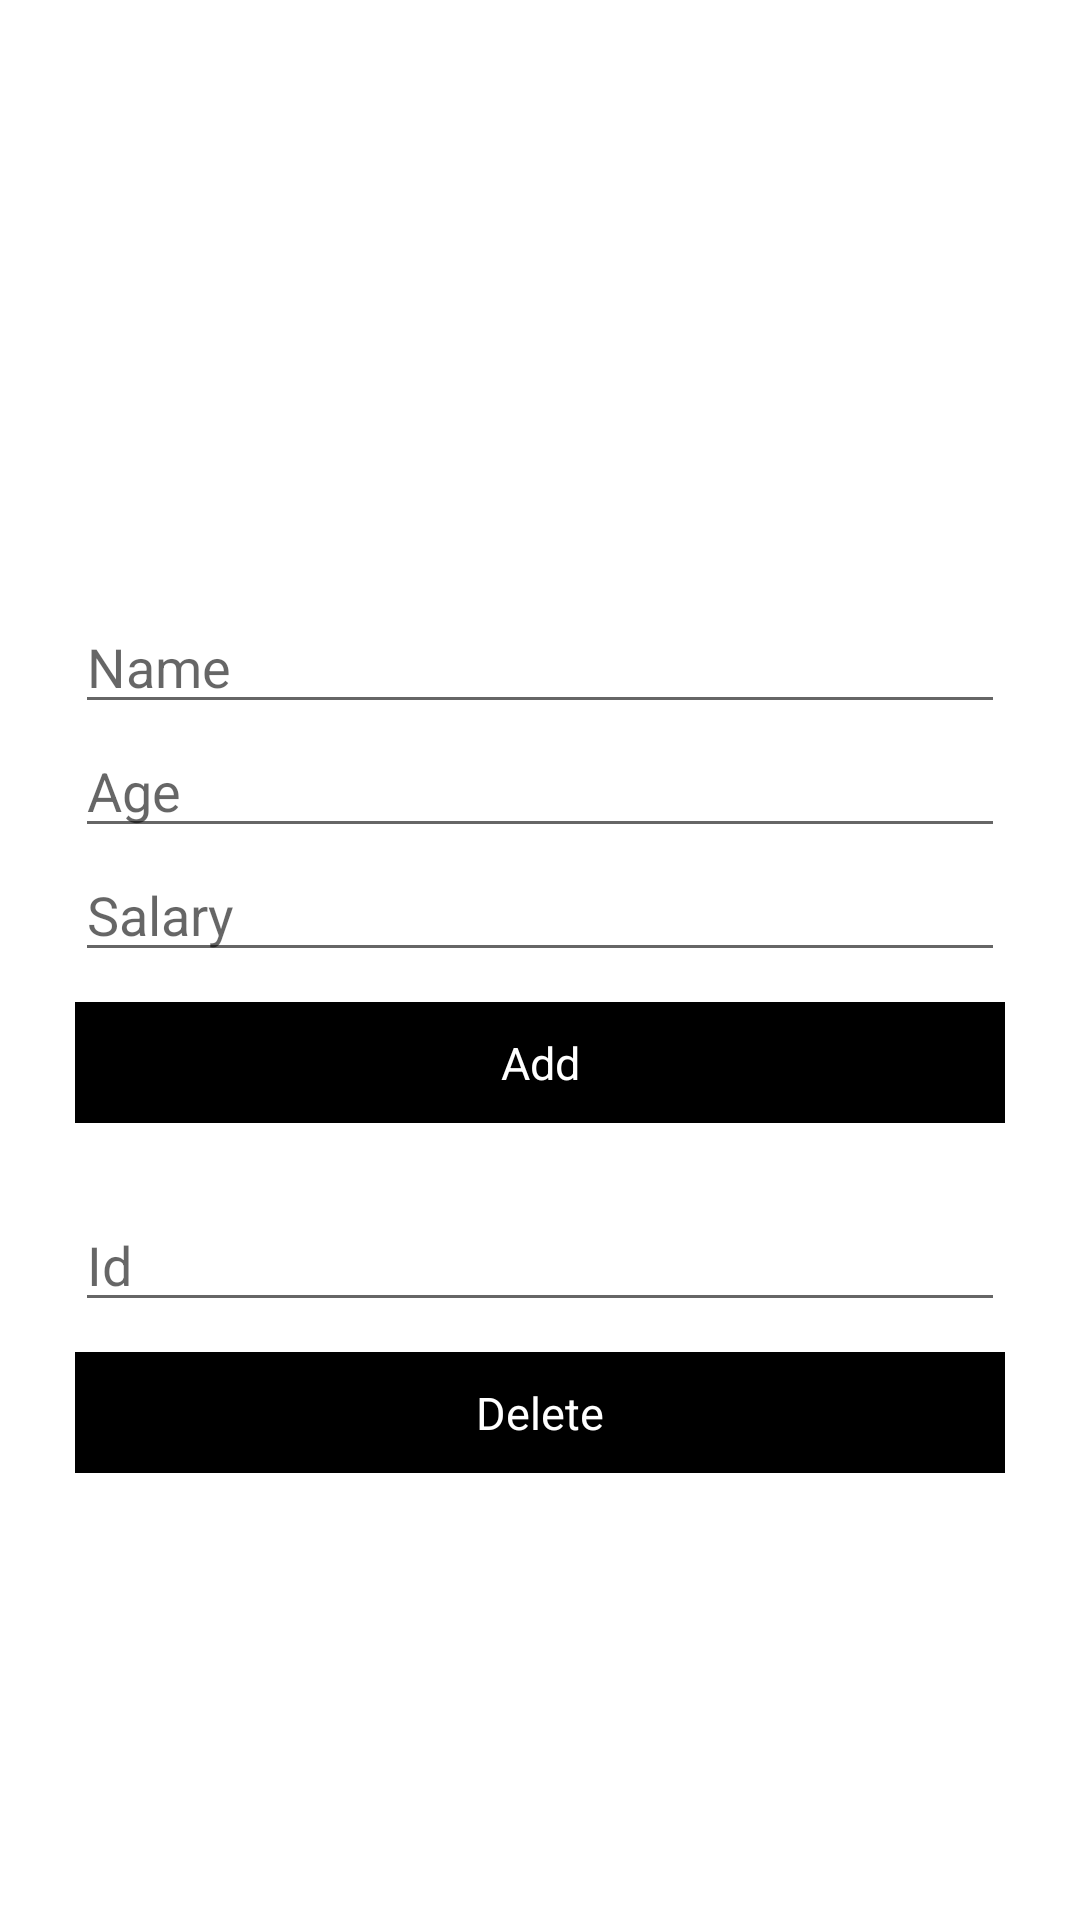

The Android layout XML behind this screen, and the referenced resources:
<!-- AndroidManifest.xml: application theme Theme.RegisterApi -->
<!-- res/layout/register.xml -->
<?xml version="1.0" encoding="utf-8"?>
<RelativeLayout xmlns:android="http://schemas.android.com/apk/res/android"
    xmlns:app="http://schemas.android.com/apk/res-auto"
    xmlns:tools="http://schemas.android.com/tools"
    android:layout_width="match_parent"
    android:layout_height="match_parent"
    tools:context=".MainActivity">
    <LinearLayout
        android:id="@+id/insertll"
        android:layout_width="match_parent"
        android:layout_height="wrap_content"
        android:orientation="vertical"
        android:layout_alignParentTop="true"
        android:layout_marginTop="200dp"
        android:layout_marginRight="25dp"
        android:layout_marginLeft="25dp"
        >
        <EditText
            android:id="@+id/etUsername"
            android:layout_width="match_parent"
            android:layout_height="wrap_content"
            android:hint="Name"
            android:inputType="text"
            />

        <EditText
            android:id="@+id/etAge"
            android:layout_width="match_parent"
            android:layout_height="wrap_content"
            android:hint="Age"
            android:inputType="number"
            />
        <EditText
            android:id="@+id/etsalary"
            android:layout_width="match_parent"
            android:layout_height="wrap_content"
            android:hint="Salary"
            android:inputType="numberDecimal"
            />


        <TextView
            android:id="@+id/addbtn"
            android:layout_width="match_parent"
            android:layout_height="wrap_content"
            android:layout_marginTop="10dp"
            android:text="Add"
            android:background="@color/black"
            android:textSize="15dp"
            android:padding="10dp"
            android:textAlignment="center"
            android:textColor="@color/white"
            android:gravity="center_horizontal" />



    </LinearLayout>

    <LinearLayout
        android:id="@+id/deletell"
        android:layout_width="match_parent"
        android:layout_height="wrap_content"
        android:orientation="vertical"
        android:layout_below="@+id/insertll"
        android:layout_marginTop="25dp"
        android:layout_marginLeft="25dp"
        android:layout_marginRight="25dp"
        >
        <EditText
            android:id="@+id/etId"
            android:layout_width="match_parent"
            android:layout_height="wrap_content"
            android:hint="Id"
            android:inputType="numberDecimal"
            />


        <TextView
            android:id="@+id/deletebtn"
            android:layout_width="match_parent"
            android:layout_height="wrap_content"
            android:layout_marginTop="10dp"
            android:text="Delete"
            android:background="@color/black"
            android:textSize="15dp"
            android:padding="10dp"
            android:textAlignment="center"
            android:textColor="@color/white"
            android:gravity="center_horizontal" />
    </LinearLayout>


</RelativeLayout>
<!-- resources referenced by this layout -->
<resources>
  <style name="Theme.RegisterApi" parent="Theme.MaterialComponents.DayNight.DarkActionBar">
          
          <item name="colorPrimary">@color/purple_500</item>
          <item name="colorPrimaryVariant">@color/purple_700</item>
          <item name="colorOnPrimary">@color/white</item>
          
          <item name="colorSecondary">@color/teal_200</item>
          <item name="colorSecondaryVariant">@color/teal_700</item>
          <item name="colorOnSecondary">@color/black</item>
          
          <item name="android:statusBarColor" tools:targetApi="l">?attr/colorPrimaryVariant</item>
          
      </style>
  <!-- not gathered from this repository: default colours our renderer supplied (Android Studio template values) -->
  <color name="purple_500">#FF6200EE</color>
  <color name="purple_700">#FF3700B3</color>
  <color name="teal_200">#FF03DAC5</color>
  <color name="teal_700">#FF018786</color>
  <color name="black">#FF000000</color>
  <color name="white">#FFFFFFFF</color>
</resources>
